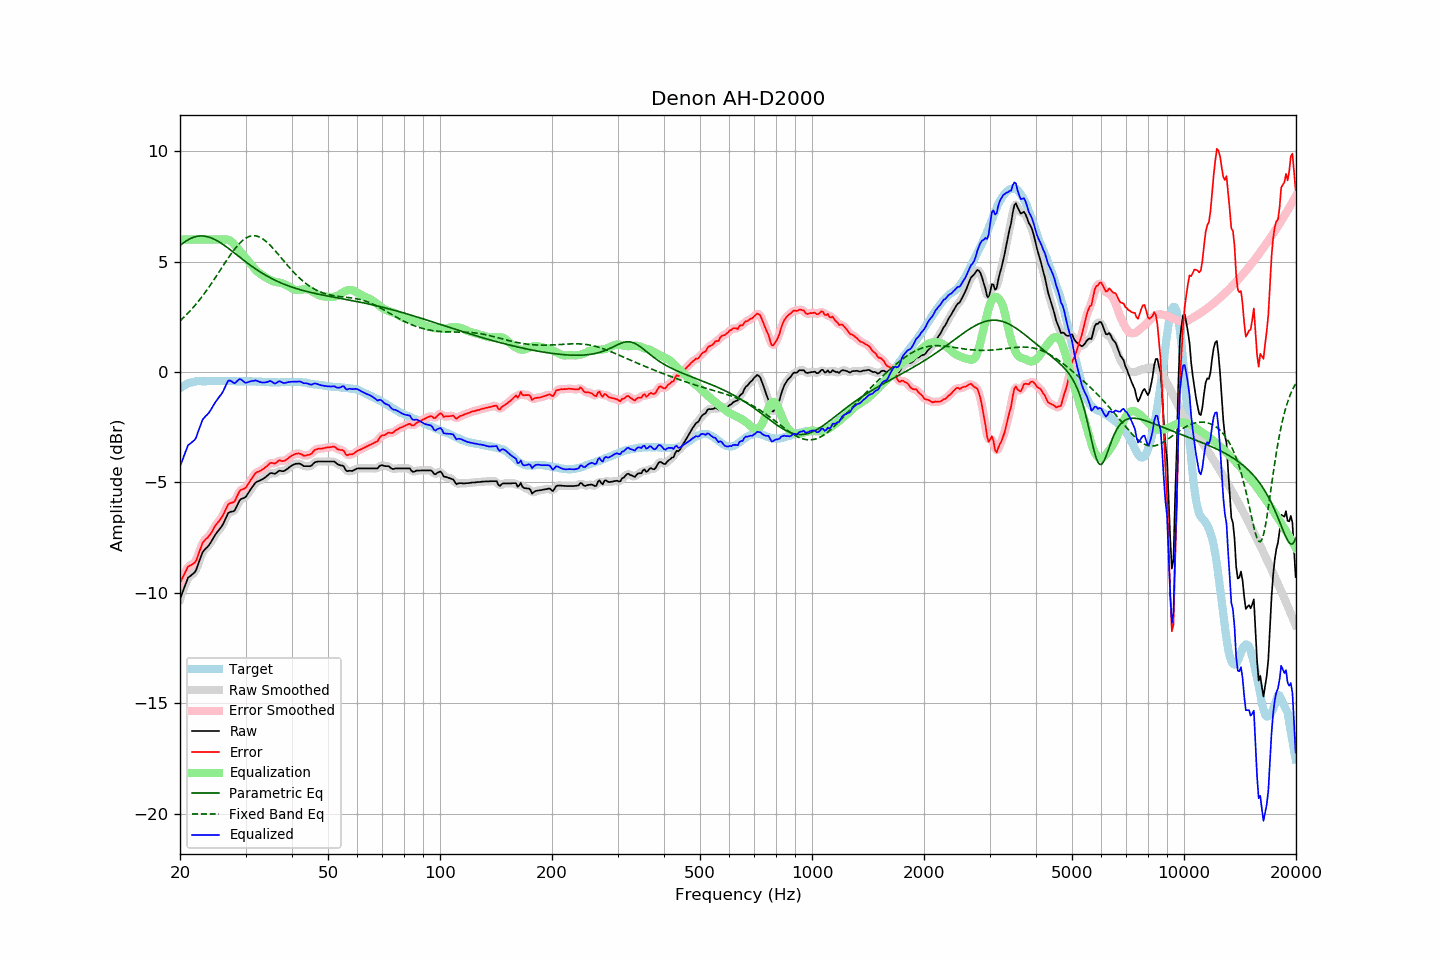

Source data for this figure (header and first rows):
frequency, raw, error, smoothed, error_smoothed, equalization, parametric_eq, fixed_band_eq, equalized_raw, equalized_smoothed, target
20.00, -10.28, -9.55, -10.30, -9.57, 6.00, 5.72, 2.32, -4.28, -4.30, -0.73
20.20, -10.08, -9.40, -10.07, -9.40, 6.00, 5.78, 2.38, -4.08, -4.07, -0.68
20.40, -9.89, -9.26, -9.87, -9.24, 6.00, 5.84, 2.45, -3.89, -3.87, -0.63
20.61, -9.70, -9.10, -9.68, -9.09, 6.00, 5.90, 2.52, -3.70, -3.68, -0.60
20.81, -9.50, -8.95, -9.50, -8.95, 6.00, 5.94, 2.60, -3.50, -3.50, -0.55
21.02, -9.31, -8.80, -9.35, -8.84, 6.00, 5.99, 2.67, -3.31, -3.35, -0.51
21.23, -9.26, -8.77, -9.25, -8.77, 6.00, 6.03, 2.75, -3.26, -3.25, -0.49
21.44, -9.20, -8.73, -9.19, -8.73, 6.00, 6.06, 2.83, -3.20, -3.19, -0.47
21.66, -9.14, -8.69, -9.15, -8.70, 6.00, 6.09, 2.91, -3.14, -3.15, -0.45
21.87, -9.08, -8.64, -9.07, -8.63, 6.00, 6.12, 2.99, -3.08, -3.07, -0.44
22.09, -8.97, -8.55, -8.94, -8.52, 6.00, 6.14, 3.08, -2.97, -2.94, -0.42
22.31, -8.76, -8.35, -8.77, -8.36, 6.00, 6.15, 3.17, -2.76, -2.77, -0.41
22.54, -8.56, -8.15, -8.56, -8.15, 6.00, 6.16, 3.26, -2.56, -2.56, -0.41
22.76, -8.36, -7.95, -8.35, -7.94, 6.00, 6.17, 3.35, -2.36, -2.35, -0.41
22.99, -8.16, -7.74, -8.19, -7.77, 6.00, 6.17, 3.44, -2.16, -2.19, -0.42
23.22, -8.07, -7.65, -8.07, -7.65, 6.00, 6.16, 3.54, -2.07, -2.07, -0.42
23.45, -7.99, -7.57, -7.99, -7.57, 6.00, 6.15, 3.64, -1.99, -1.99, -0.42
23.69, -7.92, -7.51, -7.92, -7.50, 6.00, 6.13, 3.74, -1.92, -1.92, -0.41
23.92, -7.84, -7.43, -7.83, -7.42, 6.00, 6.11, 3.85, -1.84, -1.83, -0.41
24.16, -7.73, -7.33, -7.73, -7.33, 6.00, 6.09, 3.95, -1.73, -1.73, -0.40
24.40, -7.61, -7.22, -7.61, -7.21, 6.00, 6.06, 4.06, -1.61, -1.61, -0.39
24.65, -7.48, -7.08, -7.48, -7.08, 6.00, 6.03, 4.17, -1.48, -1.48, -0.40
24.89, -7.36, -6.96, -7.37, -6.96, 6.00, 5.99, 4.28, -1.36, -1.37, -0.40
25.14, -7.26, -6.86, -7.26, -6.86, 6.00, 5.95, 4.39, -1.26, -1.26, -0.40
25.39, -7.17, -6.77, -7.17, -6.77, 6.00, 5.91, 4.50, -1.17, -1.16, -0.40
25.65, -7.07, -6.68, -7.08, -6.68, 6.01, 5.86, 4.61, -1.07, -1.07, -0.40
25.91, -6.98, -6.58, -6.97, -6.57, 6.01, 5.82, 4.72, -0.98, -0.97, -0.41
26.16, -6.85, -6.44, -6.84, -6.44, 6.01, 5.77, 4.84, -0.84, -0.84, -0.41
26.43, -6.69, -6.29, -6.69, -6.28, 6.01, 5.72, 4.95, -0.69, -0.68, -0.41
26.69, -6.53, -6.12, -6.53, -6.13, 6.00, 5.66, 5.06, -0.53, -0.53, -0.41
26.96, -6.38, -5.98, -6.41, -6.01, 5.99, 5.61, 5.17, -0.39, -0.42, -0.40
27.23, -6.34, -5.94, -6.34, -5.94, 5.96, 5.56, 5.27, -0.38, -0.38, -0.40
27.50, -6.32, -5.92, -6.33, -5.92, 5.91, 5.50, 5.38, -0.41, -0.42, -0.40
27.77, -6.31, -5.90, -6.30, -5.90, 5.84, 5.44, 5.48, -0.47, -0.46, -0.41
28.05, -6.27, -5.86, -6.24, -5.82, 5.76, 5.39, 5.57, -0.51, -0.48, -0.41
28.33, -6.12, -5.70, -6.12, -5.70, 5.68, 5.33, 5.66, -0.44, -0.45, -0.42
28.62, -5.97, -5.55, -5.97, -5.55, 5.59, 5.27, 5.75, -0.38, -0.38, -0.42
28.90, -5.82, -5.41, -5.84, -5.42, 5.50, 5.21, 5.83, -0.32, -0.34, -0.41
29.19, -5.75, -5.33, -5.76, -5.34, 5.42, 5.16, 5.90, -0.33, -0.34, -0.43
29.48, -5.72, -5.31, -5.72, -5.30, 5.33, 5.10, 5.96, -0.39, -0.39, -0.41
29.78, -5.69, -5.27, -5.69, -5.27, 5.24, 5.04, 6.02, -0.45, -0.45, -0.42
30.08, -5.64, -5.23, -5.63, -5.21, 5.15, 4.99, 6.07, -0.49, -0.48, -0.41
30.38, -5.53, -5.11, -5.54, -5.12, 5.07, 4.93, 6.11, -0.47, -0.47, -0.42
30.68, -5.42, -5.00, -5.42, -5.01, 4.98, 4.88, 6.14, -0.44, -0.44, -0.42
30.99, -5.30, -4.88, -5.31, -4.89, 4.89, 4.83, 6.16, -0.41, -0.42, -0.42
31.30, -5.20, -4.78, -5.20, -4.77, 4.80, 4.77, 6.17, -0.40, -0.40, -0.42
31.61, -5.10, -4.68, -5.10, -4.67, 4.71, 4.72, 6.18, -0.39, -0.39, -0.42
31.93, -5.00, -4.58, -5.02, -4.59, 4.63, 4.67, 6.17, -0.38, -0.39, -0.43
32.24, -4.96, -4.52, -4.96, -4.53, 4.56, 4.62, 6.15, -0.40, -0.40, -0.44
32.57, -4.93, -4.50, -4.93, -4.49, 4.50, 4.58, 6.13, -0.43, -0.43, -0.43
32.89, -4.90, -4.47, -4.90, -4.46, 4.44, 4.53, 6.09, -0.46, -0.45, -0.43
33.22, -4.86, -4.42, -4.86, -4.42, 4.39, 4.48, 6.05, -0.47, -0.47, -0.44
33.55, -4.82, -4.38, -4.82, -4.38, 4.34, 4.44, 6.00, -0.48, -0.48, -0.44
33.89, -4.77, -4.32, -4.77, -4.32, 4.30, 4.40, 5.95, -0.47, -0.47, -0.45
34.23, -4.71, -4.27, -4.71, -4.26, 4.26, 4.35, 5.89, -0.45, -0.45, -0.45
34.57, -4.65, -4.19, -4.64, -4.19, 4.22, 4.31, 5.82, -0.43, -0.42, -0.46
34.92, -4.58, -4.12, -4.60, -4.14, 4.18, 4.27, 5.75, -0.40, -0.42, -0.46
35.27, -4.57, -4.11, -4.59, -4.12, 4.14, 4.24, 5.67, -0.43, -0.44, -0.46
35.62, -4.59, -4.13, -4.59, -4.13, 4.11, 4.20, 5.59, -0.48, -0.48, -0.46
35.97, -4.61, -4.15, -4.59, -4.12, 4.09, 4.16, 5.51, -0.52, -0.50, -0.47
... 635 more rows
